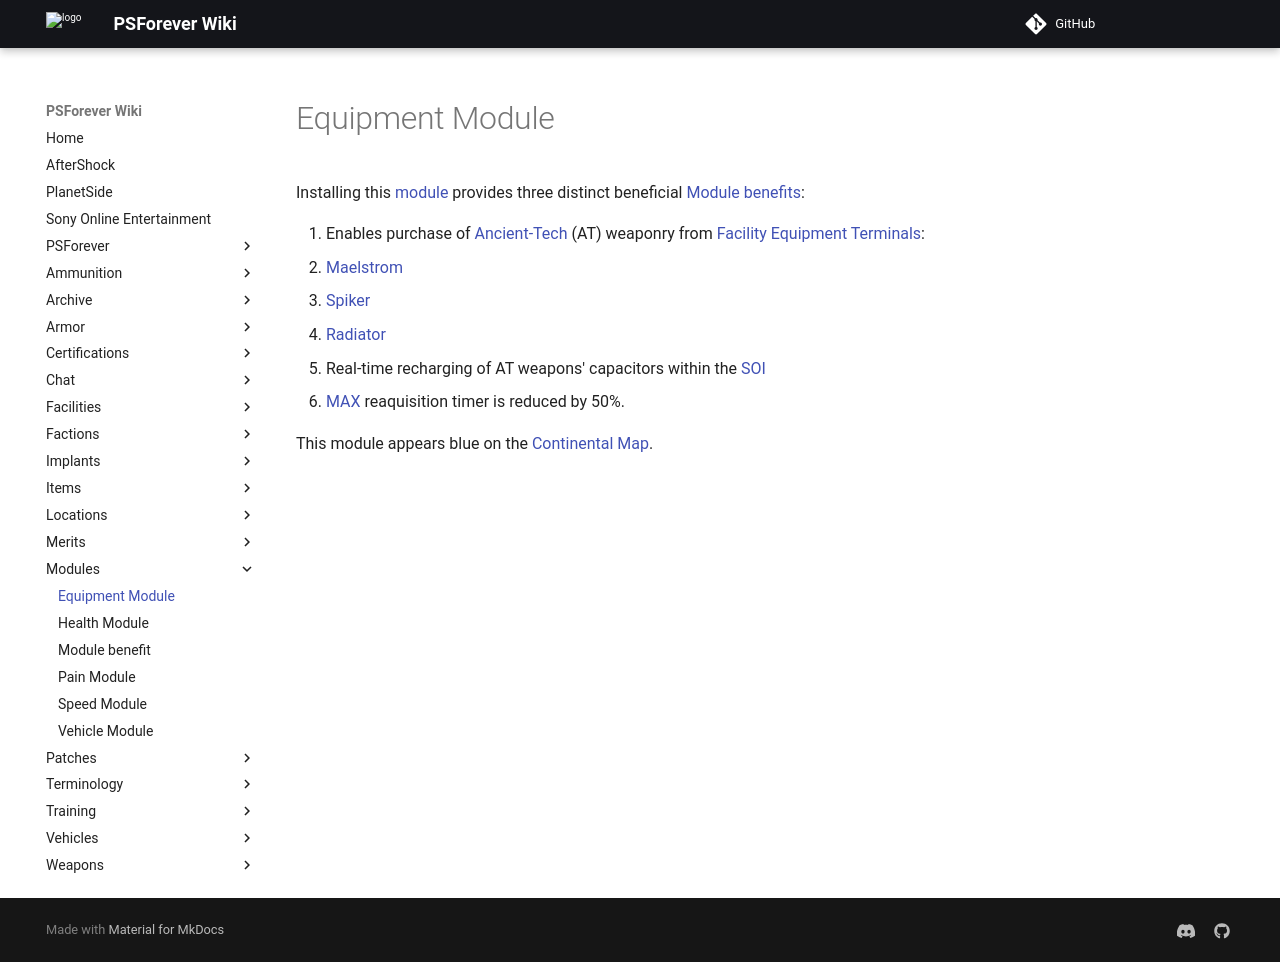

repository: psforever/wiki · page: modules/Equipment_Module/index.html · generator: mkdocs

# Equipment Module

Installing this [module](index.md) provides three distinct beneficial
[Module benefits](Module_benefit.md):

1. Enables purchase of [Ancient-Tech](../terminology/Ancient_Technology.md) (AT)
   weaponry from [Facility](../locations/Facilities.md)
   [Equipment Terminals](../items/Equipment_Terminal.md):
   - [Maelstrom](../weapons/Maelstrom.md)
   - [Spiker](../weapons/Spiker.md)
   - [Radiator](../weapons/Radiator.md)
2. Real-time recharging of AT weapons' capacitors within the
   [SOI](../locations/Sphere_of_Influence.md)
3. [MAX](../armor/Mechanized_Assault_Exo-Suit.md) reaquisition timer is reduced
   by 50%.

This module appears blue on the [Continental Map](../terminology/Continental_Map.md).
